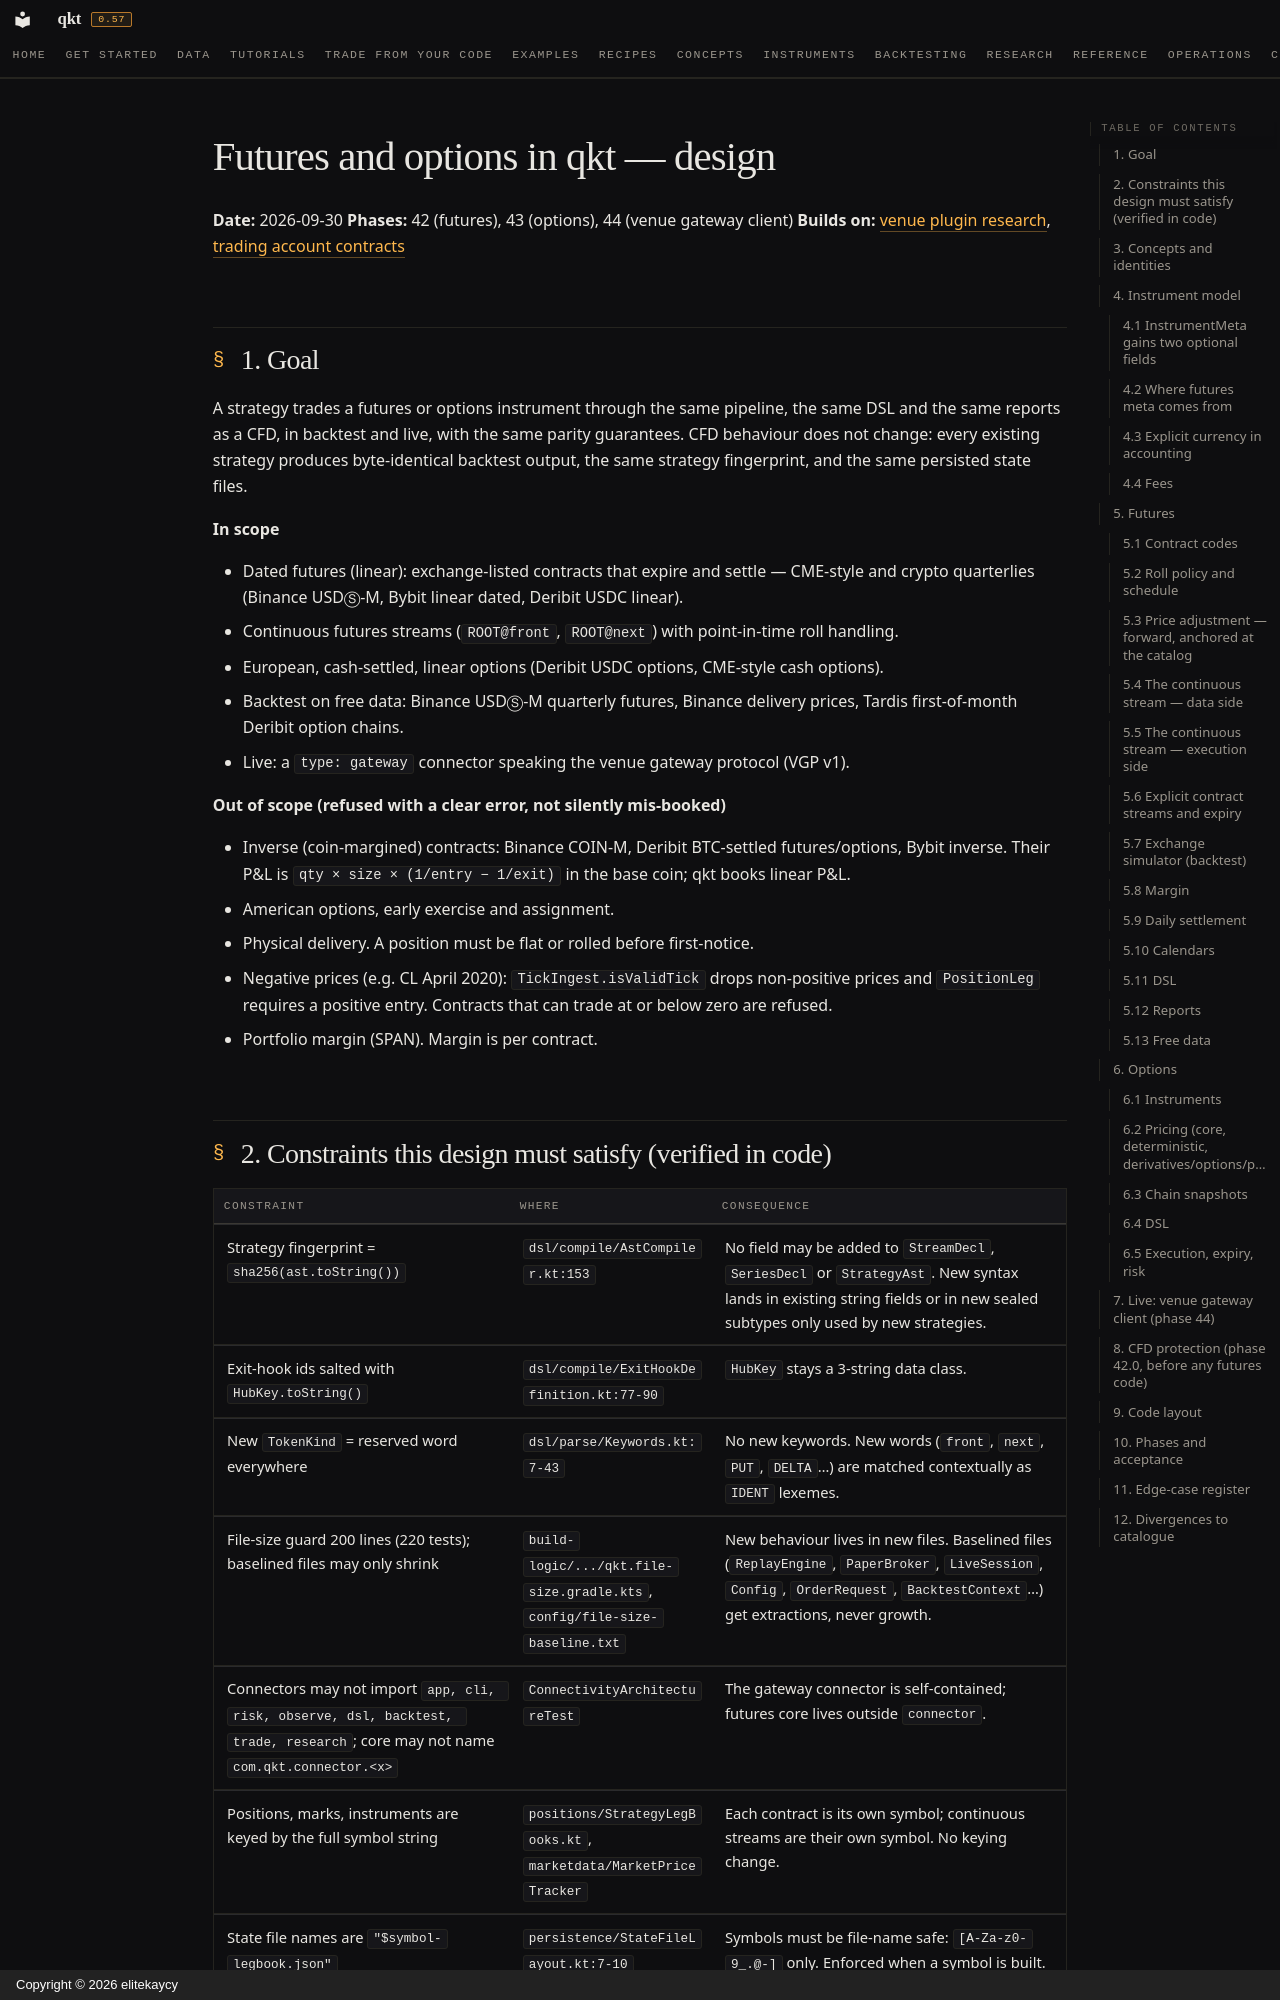

repository: elitekaycy/qkt · page: superpowers/specs/2026-09-30-futures-options-design/index.html · generator: mkdocs · copyright: Copyright © 2026 elitekaycy

# Futures and options in qkt — design

**Date:** 2026-09-30
**Phases:** 42 (futures), 43 (options), 44 (venue gateway client)
**Builds on:** [venue plugin research](../../research/2026-09-18-venue-plugin-architecture.md),
[trading account contracts](2026-09-18-trading-account-contracts-design.md)

## 1. Goal

A strategy trades a futures or options instrument through the same pipeline, the same DSL and the
same reports as a CFD, in backtest and live, with the same parity guarantees. CFD behaviour does
not change: every existing strategy produces byte-identical backtest output, the same strategy
fingerprint, and the same persisted state files.

**In scope**

- Dated futures (linear): exchange-listed contracts that expire and settle — CME-style and crypto
  quarterlies (Binance USDⓈ-M, Bybit linear dated, Deribit USDC linear).
- Continuous futures streams (`ROOT@front`, `ROOT@next`) with point-in-time roll handling.
- European, cash-settled, linear options (Deribit USDC options, CME-style cash options).
- Backtest on free data: Binance USDⓈ-M quarterly futures, Binance delivery prices, Tardis
  first-of-month Deribit option chains.
- Live: a `type: gateway` connector speaking the venue gateway protocol (VGP v1).

**Out of scope (refused with a clear error, not silently mis-booked)**

- Inverse (coin-margined) contracts: Binance COIN-M, Deribit BTC-settled futures/options, Bybit
  inverse. Their P&L is `qty × size × (1/entry − 1/exit)` in the base coin; qkt books linear P&L.
- American options, early exercise and assignment.
- Physical delivery. A position must be flat or rolled before first-notice.
- Negative prices (e.g. CL April 2020): `TickIngest.isValidTick` drops non-positive prices and
  `PositionLeg` requires a positive entry. Contracts that can trade at or below zero are refused.
- Portfolio margin (SPAN). Margin is per contract.
